Run: headless pygame with SDL's dummy video driver; simulated clock (each Clock.tick advances the game by its frame time, no real sleeping); random seed 0; keys injected as events and as key.get_pressed() state; no mouse input.
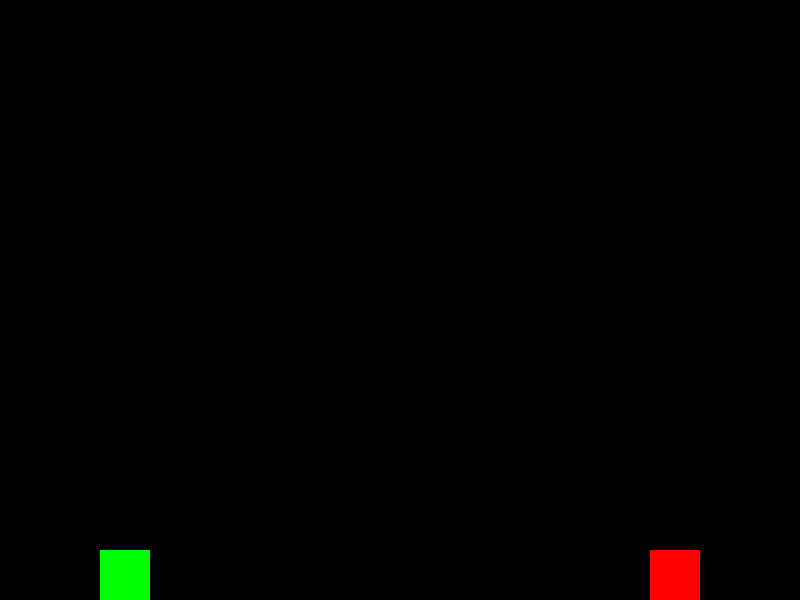
Frame 1 of 4 · flips 1–60 · no input
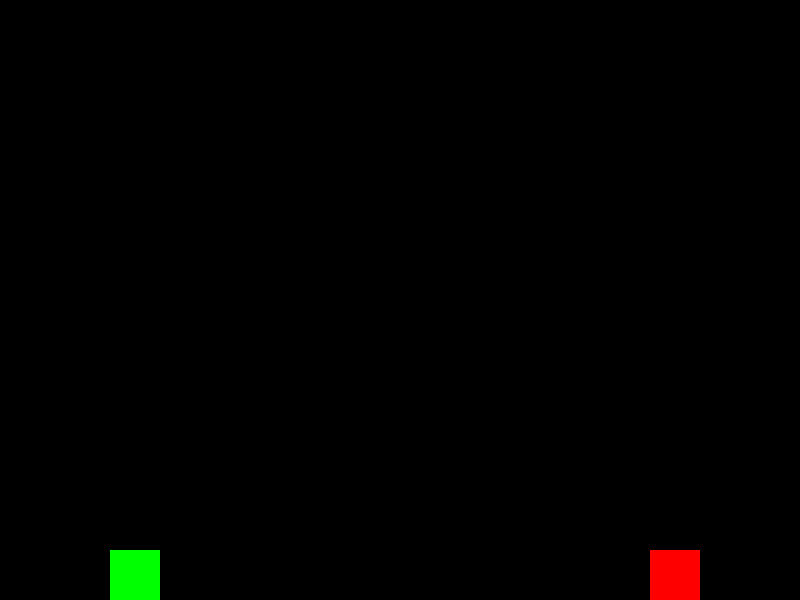
Frame 2 of 4 · flips 61–180 · tapped SPACE, RETURN · held RIGHT (→), D
Frame 3 of 4 · flips 181–300 · held DOWN (↓), S · screen unchanged from frame 2, image omitted
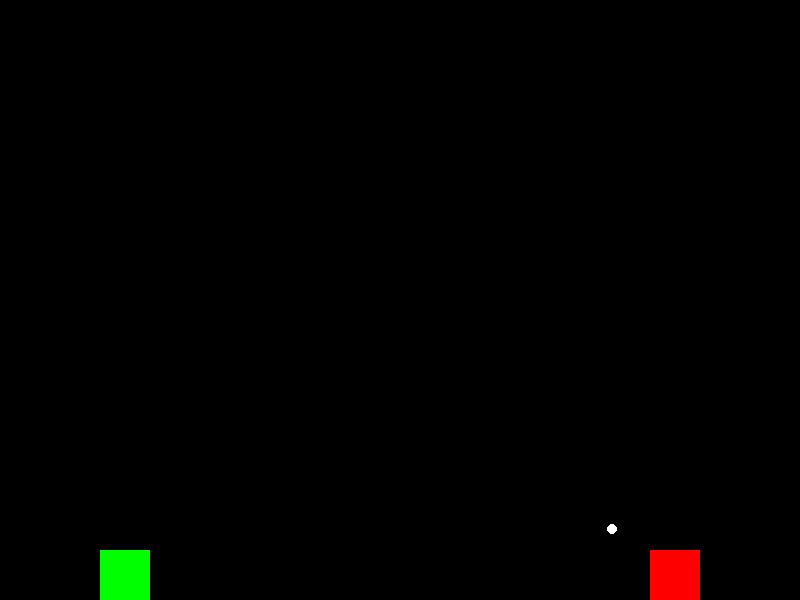
Frame 4 of 4 · flips 301–420 · held LEFT (←), A, UP (↑), W

The pygame program that drew these frames:

import pygame
import sys
import random
import math

# Define constants
WIDTH, HEIGHT = 800, 600
WHITE = (255, 255, 255)
BLACK = (0, 0, 0)
RED = (255, 0, 0)
GREEN = (0, 255, 0)
GRAVITY = 0.1

class Tank:
    def __init__(self, x, y, color):
        self.x = x
        self.y = y
        self.color = color
        self.lives = 3

    def draw(self, screen):
        pygame.draw.rect(screen, self.color, pygame.Rect(self.x, self.y, 50, 50))

    def hit(self):
        self.lives -= 1
        print(f"{self.color} tank was hit! Lives remaining: {self.lives}")

    def move(self, dx):
        self.x += dx
        self.x = max(0, min(WIDTH-50, self.x))  # keep tank within screen

class Projectile:
    def __init__(self, x, y, vx, vy):
        self.x = x
        self.y = y
        self.vx = vx
        self.vy = vy

    def move(self):
        self.x += self.vx
        self.y += self.vy
        self.vy += GRAVITY  # simulate gravity

    def draw(self, screen):
        pygame.draw.circle(screen, WHITE, (int(self.x), int(self.y)), 5)

    def check_collision(self, tank):
        if self.x >= tank.x and self.x <= tank.x + 50 and self.y >= tank.y and self.y <= tank.y + 50:
            return True
        return False

    def out_of_bounds(self):
        if self.x < 0 or self.x > WIDTH or self.y < 0 or self.y > HEIGHT:
            return True
        return False


pygame.init()
screen = pygame.display.set_mode((WIDTH, HEIGHT))

player = Tank(100, HEIGHT-50, GREEN)
computer = Tank(WIDTH-150, HEIGHT-50, RED)
projectiles = []
computer_timer = 0

# Game loop
while True:
    # Event handling
    for event in pygame.event.get():
        if event.type == pygame.QUIT:
            pygame.quit()
            sys.exit()
        if event.type == pygame.KEYDOWN:
            if event.key == pygame.K_SPACE:
                space_down_time = pygame.time.get_ticks()  # record the time when space is first pressed
            elif event.key == pygame.K_LEFT:
                player.move(-10)
            elif event.key == pygame.K_RIGHT:
                player.move(10)
        if event.type == pygame.KEYUP:
            if event.key == pygame.K_SPACE:
                space_up_time = pygame.time.get_ticks()  # record the time when space is released
                dt = max(1, space_up_time - space_down_time)  # compute the time difference
                power = dt / 200.0  # scale the time difference to get a reasonable power value
                projectiles.append(Projectile(player.x, player.y, 2*power, -2*power))

    # Computer behavior
    computer_timer += 1
    if computer_timer > 200:
        projectiles.append(Projectile(computer.x, computer.y, -2, -2))
        computer_timer = 0

    # Game state updates
    for p in projectiles[:]:  # iterate over a copy of the list
        p.move()
        if p.check_collision(player):
            player.hit()
            projectiles.remove(p)
        elif p.check_collision(computer):
            computer.hit()
            projectiles.remove(p)
        elif p.out_of_bounds():
            projectiles.remove(p)


    # Check for game over
    if not player.lives:
        print("Computer wins!")
        break
    if not computer.lives:
        print("Player wins!")
        break

    # Drawing
    screen.fill(BLACK)
    player.draw(screen)
    computer.draw(screen)
    for p in projectiles:
        p.draw(screen)

    pygame.display.flip()
